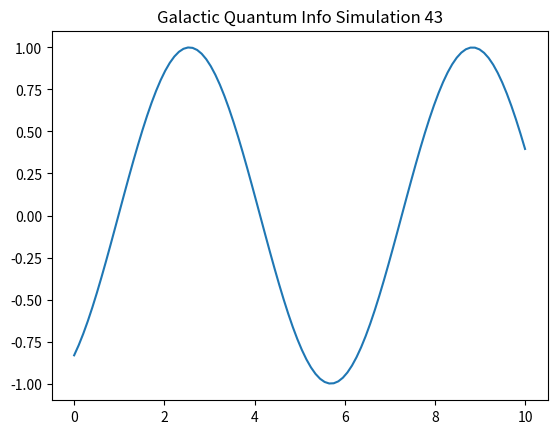

Recreate this plot in Python.
import numpy as np
import matplotlib.pyplot as plt

def run_sim_43():
    x = np.linspace(0, 10, 100)
    y = np.sin(x + 43)
    plt.plot(x, y)
    plt.title("Galactic Quantum Info Simulation 43")
    plt.savefig("sim_43.png")

if __name__ == "__main__":
    run_sim_43()
